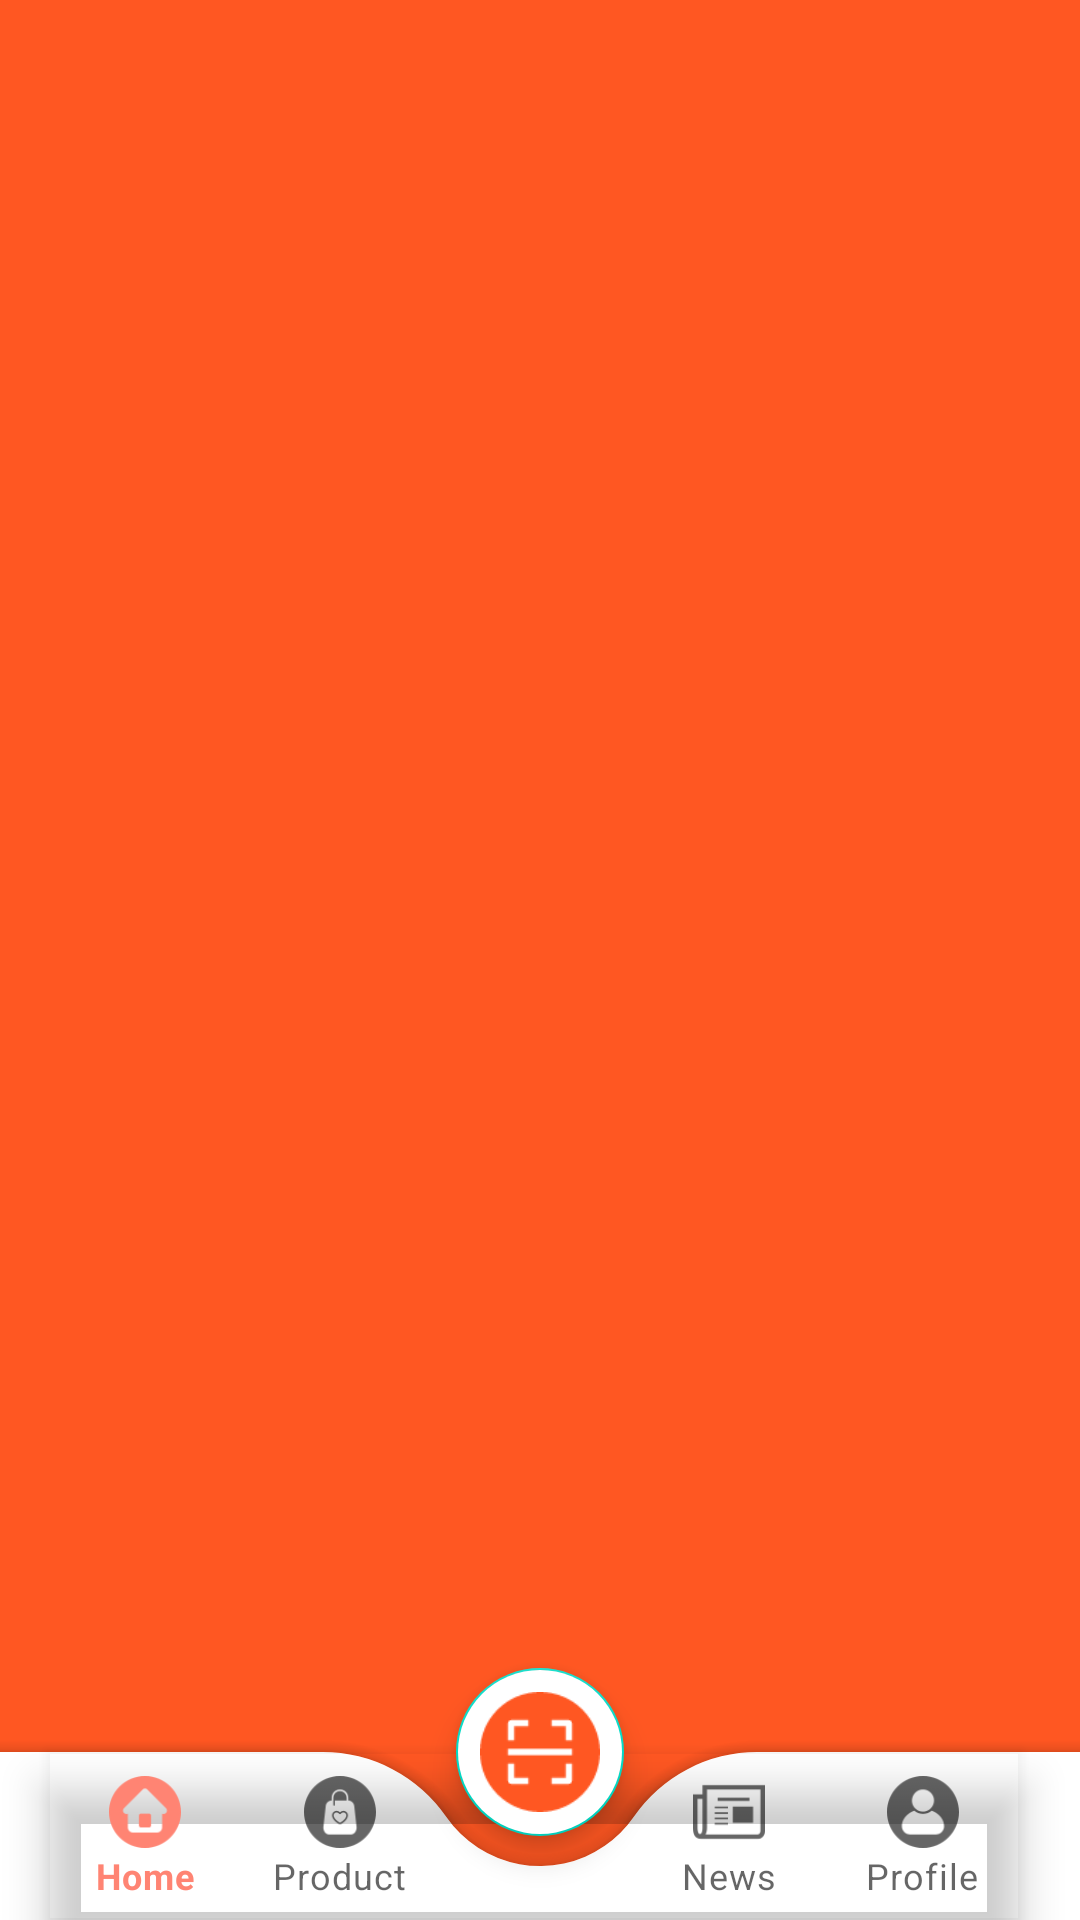

Reconstruct the res/layout file that produces this screen, plus the resources it refers to.
<!-- AndroidManifest.xml: application theme Theme.CPV2 -->
<!-- res/layout/activity_product.xml -->
<?xml version="1.0" encoding="utf-8"?>
<androidx.coordinatorlayout.widget.CoordinatorLayout
    xmlns:android="http://schemas.android.com/apk/res/android"
    xmlns:app="http://schemas.android.com/apk/res-auto"
    xmlns:tools="http://schemas.android.com/tools"
    android:layout_width="match_parent"
    android:layout_height="match_parent"
    android:background="@color/colorCustom1"
    tools:context=".product.ProductActivity">

    <FrameLayout
        android:layout_width="match_parent"
        android:layout_height="match_parent"
        android:id="@+id/frame_layout">


    </FrameLayout>

    <com.google.android.material.bottomappbar.BottomAppBar
        android:layout_width="match_parent"
        android:layout_height="wrap_content"
        android:id="@+id/bottomAppBar"
        android:layout_gravity="bottom"
        android:background="@color/white"
        app:fabCradleMargin="10dp"
        app:fabCradleRoundedCornerRadius="50dp">

        <com.google.android.material.bottomnavigation.BottomNavigationView
            android:layout_width="wrap_content"
            android:layout_height="wrap_content"
            android:id="@+id/bottomNavigationView"
            android:layout_marginEnd="20dp"
            app:labelVisibilityMode="labeled"
            android:background="@android:color/transparent"
            app:menu="@menu/bottom_menu"/>
    </com.google.android.material.bottomappbar.BottomAppBar>

    <com.google.android.material.floatingactionbutton.FloatingActionButton
        android:id="@+id/floatButton"
        android:layout_width="wrap_content"
        android:layout_height="wrap_content"
        android:backgroundTint="@color/white"
        android:src="@drawable/ic_scan"
        app:layout_anchor="@id/bottomAppBar"
        app:maxImageSize="40dp"
        app:tint ="@color/colorCustom1"/>

</androidx.coordinatorlayout.widget.CoordinatorLayout>
<!-- resources referenced by this layout -->
<resources>
  <color name="colorCustom1">#FF5722</color>
  <color name="white">#FFFFFFFF</color>
  <!-- drawable ic_scan: png bitmap (drawable, 2626 bytes) -->
  <style name="Theme.CPV2" parent="Base.Theme.CPV2" />
  <style name="Base.Theme.CPV2" parent="Theme.MaterialComponents.DayNight">
          
          <item name="colorPrimary">@color/colorPrimary</item>
          <item name="colorPrimaryVariant">@color/colorPrimarySoft</item>
          <item name="android:statusBarColor">@color/colorPrimary</item>
  
          <item name="android:buttonStyle">@style/CustomButtonStyle</item>
  
          <item name="android:windowBackground">@color/white</item>
          <item name="statusBarBackground">@color/white</item>
      </style>
  <color name="colorPrimary">#FF8473</color>
  <color name="colorPrimarySoft">#FFC1B9</color>
  <style name="CustomButtonStyle" parent="Widget.AppCompat.Button">
          <item name="android:background">@drawable/button_selector</item>
      </style>
  <!-- drawable button_selector (drawable) -->
  <?xml version="1.0" encoding="utf-8"?>
  <selector xmlns:android="http://schemas.android.com/apk/res/android">
      <item android:drawable="@drawable/button_custom_background2" android:state_pressed="true"/>
      <item android:drawable="@drawable/button_custom_background2" android:state_focused="true"/>
      <item android:drawable="@drawable/button_custom_background1"/>
  </selector>
  <!-- drawable button_custom_background2 (drawable) -->
  <?xml version="1.0" encoding="utf-8"?>
  <shape xmlns:android="http://schemas.android.com/apk/res/android">
      <corners android:radius="24dp"/>  
      <gradient
          android:startColor="#AA483C"
          android:endColor="#971503"
          android:angle="90"/>  
      <stroke
          android:width="2dp"
          android:color="@android:color/white"/>  
  </shape>
  <!-- drawable button_custom_background1 (drawable) -->
  <?xml version="1.0" encoding="utf-8"?>
  <shape xmlns:android="http://schemas.android.com/apk/res/android">
      <corners android:radius="24dp"/>  
      <gradient
          android:startColor="@color/colorPrimary"
          android:endColor="@color/colorPrimaryDark"
          android:angle="90"/>  
      <stroke
          android:width="2dp"
          android:color="@android:color/white"/>  
  </shape>
  <color name="colorPrimaryDark">#CC2710</color>
</resources>
